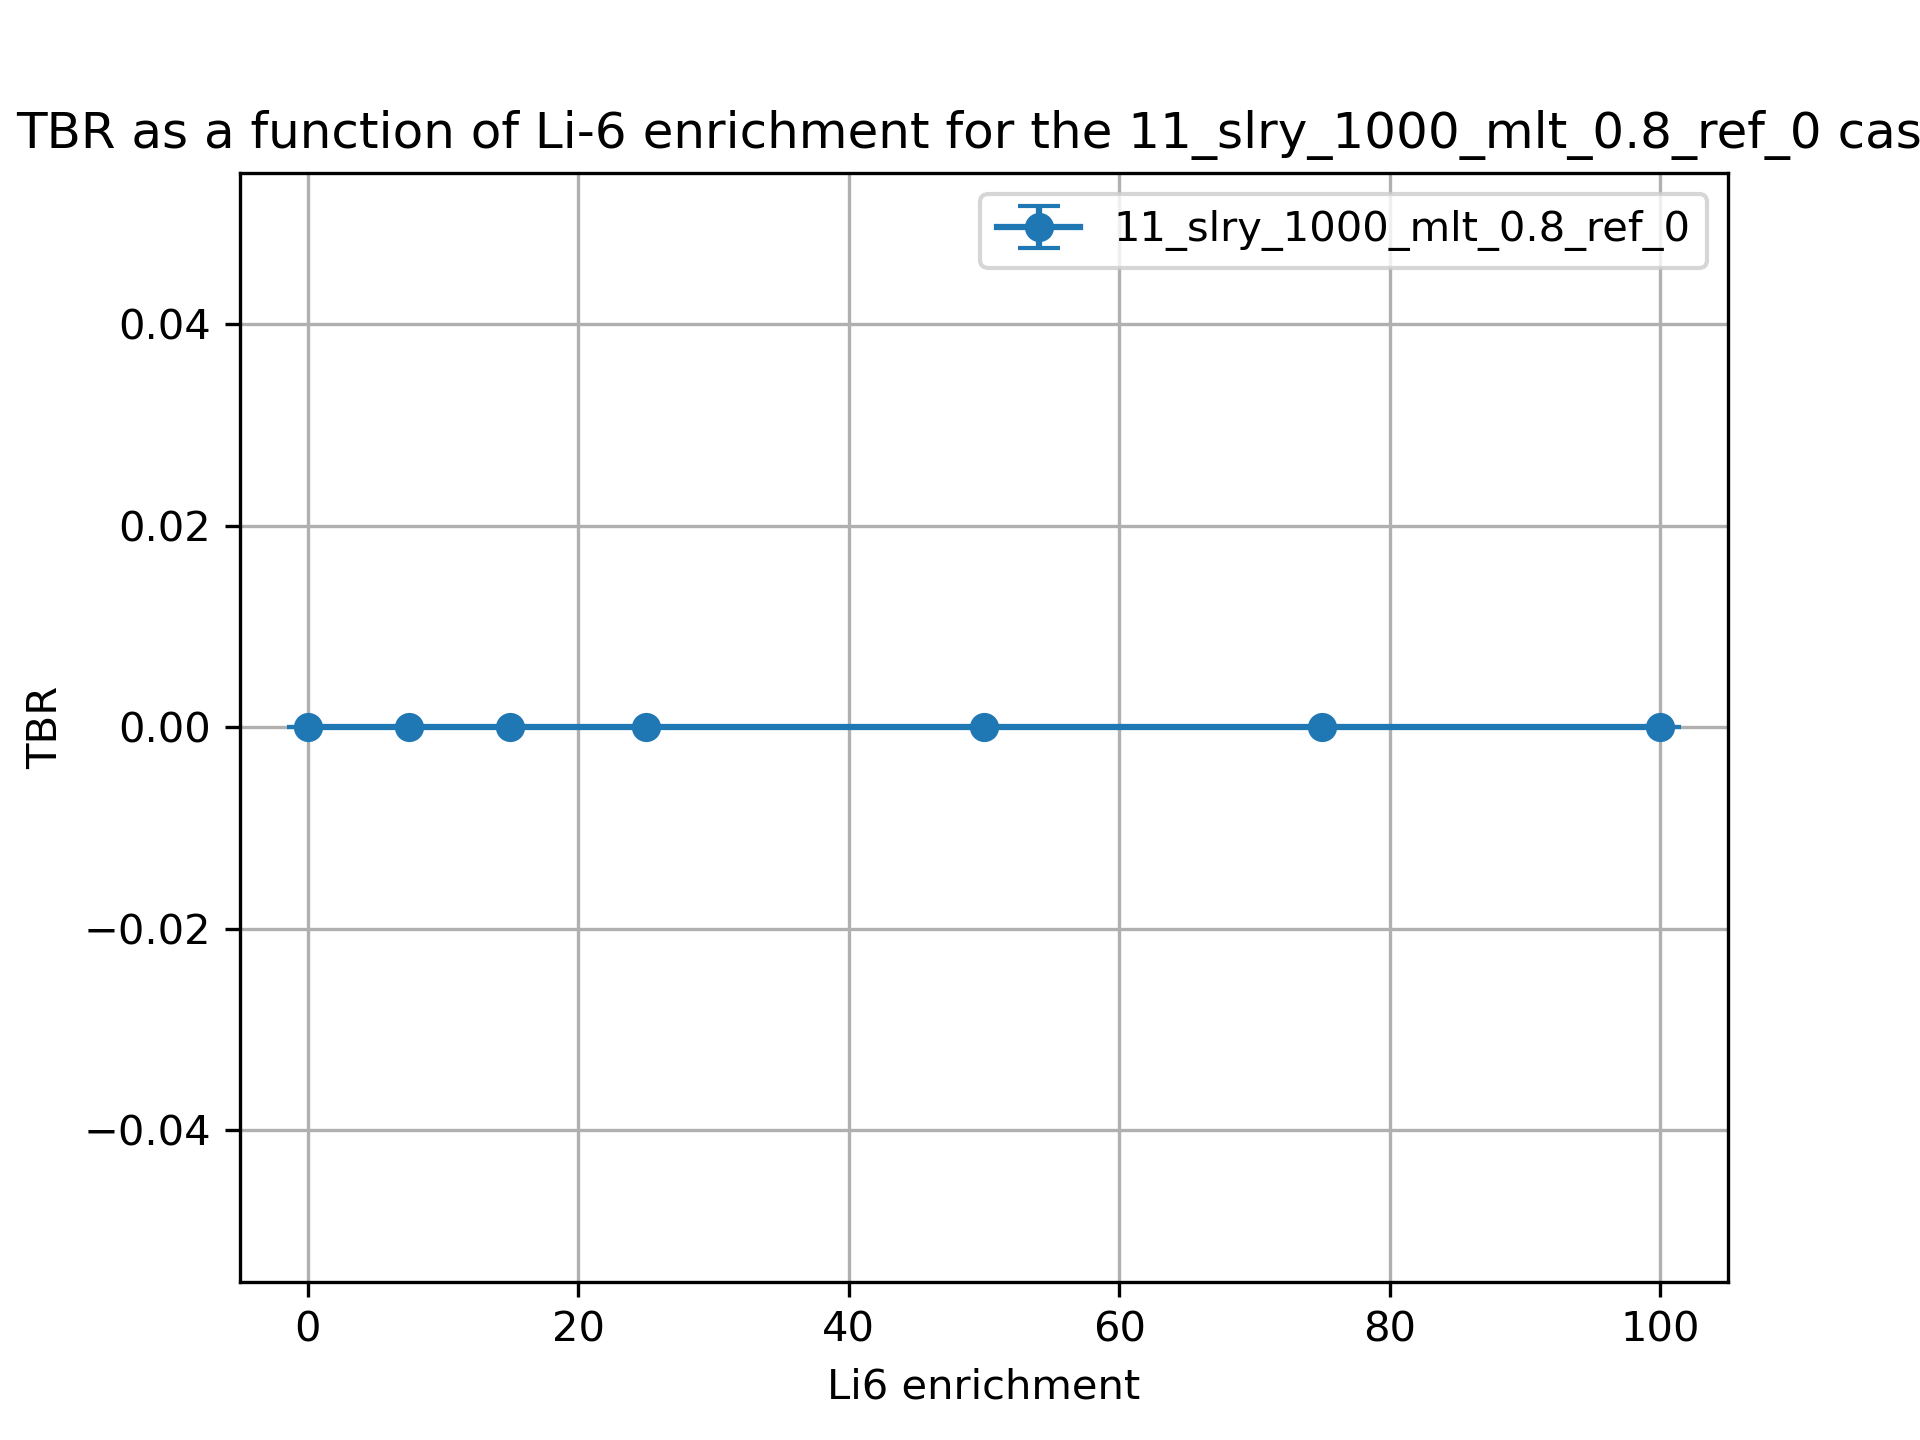

The data file committed next to this chart (first rows):
cell, nuclide, score, mean, std. dev., enrichment
10, Li6, (n,Xt), 0.0, 0.0, 0.01
10, Li7, (n,Xt), 0.0, 0.0, 0.01
6, Li6, (n,Xt), 0.0, 0.0, 0.01
6, Li7, (n,Xt), 0.0, 0.0, 0.01
20, Li6, (n,Xt), 0.0, 0.0, 7.5
20, Li7, (n,Xt), 0.0, 0.0, 7.5
17, Li6, (n,Xt), 0.0, 0.0, 7.5
17, Li7, (n,Xt), 0.0, 0.0, 7.5
30, Li6, (n,Xt), 0.0, 0.0, 15.0
30, Li7, (n,Xt), 0.0, 0.0, 15.0
27, Li6, (n,Xt), 0.0, 0.0, 15.0
27, Li7, (n,Xt), 0.0, 0.0, 15.0
37, Li7, (n,Xt), 0.0, 0.0, 25.0
37, Li6, (n,Xt), 0.0, 0.0, 25.0
40, Li7, (n,Xt), 0.0, 0.0, 25.0
40, Li6, (n,Xt), 0.0, 0.0, 25.0
50, Li6, (n,Xt), 0.0, 0.0, 50.0
50, Li7, (n,Xt), 0.0, 0.0, 50.0
47, Li6, (n,Xt), 0.0, 0.0, 50.0
47, Li7, (n,Xt), 0.0, 0.0, 50.0
60, Li6, (n,Xt), 0.0, 0.0, 75.0
60, Li7, (n,Xt), 0.0, 0.0, 75.0
57, Li6, (n,Xt), 0.0, 0.0, 75.0
57, Li7, (n,Xt), 0.0, 0.0, 75.0
70, Li6, (n,Xt), 0.0, 0.0, 99.99
70, Li7, (n,Xt), 0.0, 0.0, 99.99
67, Li6, (n,Xt), 0.0, 0.0, 99.99
67, Li7, (n,Xt), 0.0, 0.0, 99.99
